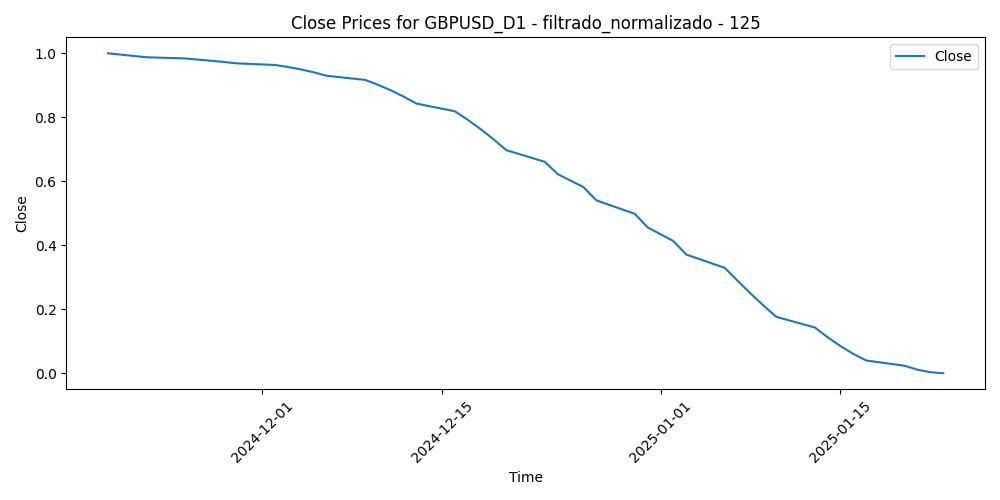

Data behind this chart, as committed beside it:
Time, Close, Volume, diferencia_media_125
2024-11-19, 1.0, 0.6765, 0.1844
2024-11-20, 0.9959, 0.4857, 0.2399
2024-11-21, 0.9918, 0.6079, 0.3572
2024-11-22, 0.9877, 0.8563, 0.4597
2024-11-25, 0.984, 0.7199, 0.39
2024-11-26, 0.9804, 1.0, 0.3856
2024-11-27, 0.9769, 0.7454, 0.1769
2024-11-28, 0.973, 0.2039, 0.1618
2024-11-29, 0.9687, 0.6969, 0.07465
2024-12-02, 0.9635, 0.9242, 0.2217
2024-12-03, 0.9574, 0.6018, 0.1858
2024-12-04, 0.9499, 0.7101, 0.1328
2024-12-05, 0.9408, 0.4015, 0.01894
2024-12-06, 0.9299, 0.5385, 0.05527
2024-12-09, 0.917, 0.3554, 0.03831
2024-12-10, 0.9019, 0.3914, 0.0
2024-12-11, 0.8845, 0.5956, 0.04069
2024-12-12, 0.8649, 0.6623, 0.1856
2024-12-13, 0.843, 0.3877, 0.2868
2024-12-16, 0.8188, 0.2819, 0.1674
2024-12-17, 0.7921, 0.3512, 0.1122
2024-12-18, 0.763, 0.6698, 0.3751
2024-12-19, 0.7314, 0.9549, 0.5077
2024-12-20, 0.6973, 0.6658, 0.3814
2024-12-23, 0.6608, 0.249, 0.4391
2024-12-24, 0.6222, 0.0, 0.4305
2024-12-26, 0.5819, 0.002402, 0.4504
2024-12-27, 0.5405, 0.2422, 0.3623
2024-12-30, 0.4983, 0.2502, 0.397
2024-12-31, 0.4558, 0.2968, 0.467
2025-01-02, 0.4132, 0.5247, 0.7078
2025-01-03, 0.371, 0.234, 0.6236
2025-01-06, 0.3295, 0.6809, 0.4335
2025-01-07, 0.2889, 0.5275, 0.5065
2025-01-08, 0.2497, 0.6473, 0.7114
2025-01-09, 0.2121, 0.4601, 0.8066
2025-01-10, 0.1765, 0.7945, 0.9838
2025-01-13, 0.1432, 0.7518, 0.979
2025-01-14, 0.1126, 0.7947, 0.9451
2025-01-15, 0.08499, 0.6073, 0.8823
2025-01-16, 0.06069, 0.7274, 0.8827
2025-01-17, 0.04005, 0.4938, 1
2025-01-20, 0.0234, 0.6129, 0.6962
2025-01-21, 0.0111, 0.9263, 0.6384
2025-01-22, 0.003296, 0.5666, 0.7012
2025-01-23, 0.0, 0.3584, 0.6259
